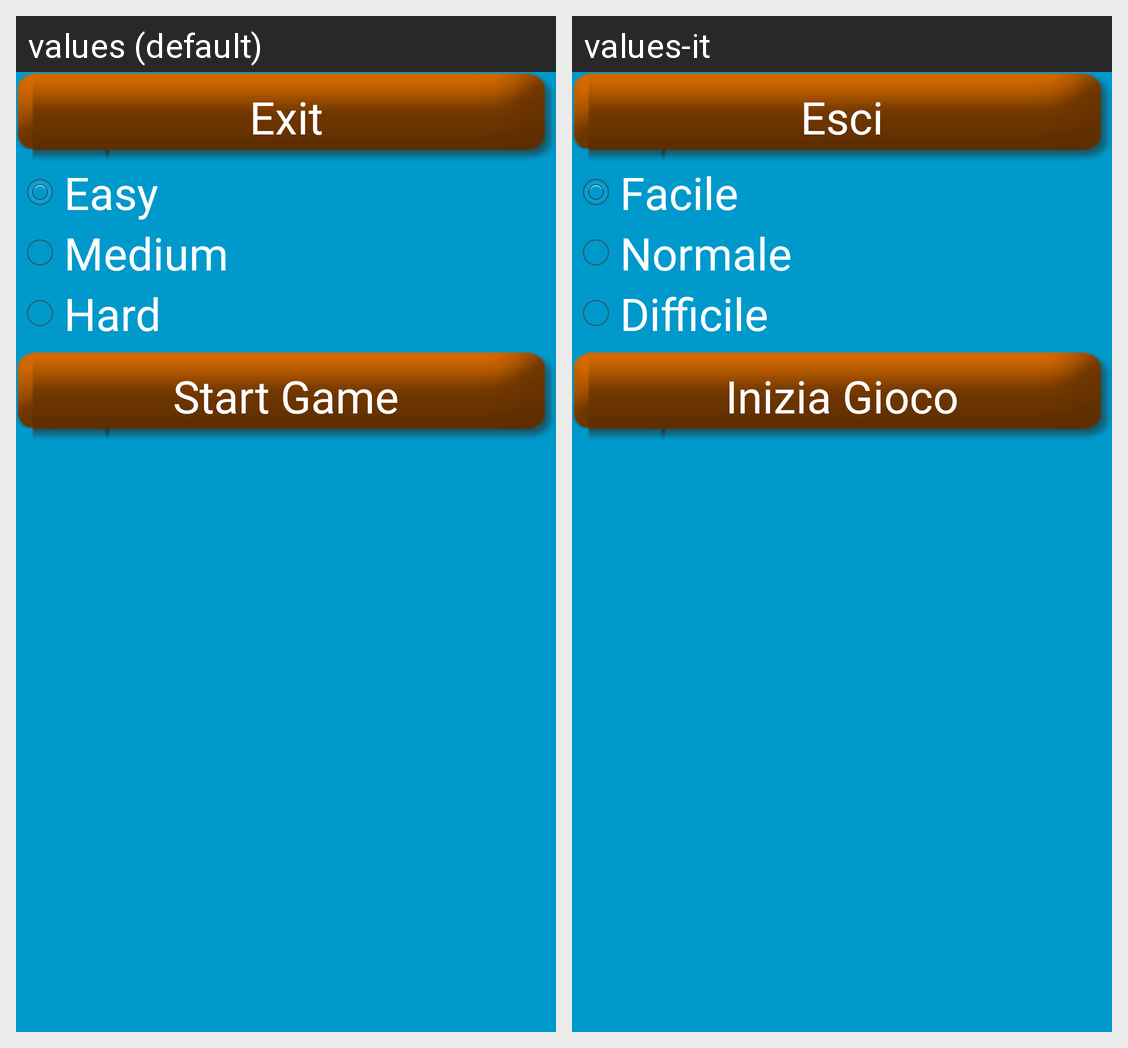

The same Android screen rendered under two of its app's locales, left to right. List the strings drawn on it with the default value and each locale's translation.
Android screen res/layout/custom_alert_start.xml rendered under 2 locales, left to right: values (default), values-it. Device: Nexus 5 (rendered at 1080×1920; each locale shown at half size, 540×960, under a caption strip naming it); theme AppTheme.
Strings drawn on this screen, with the default value and each locale's value (text and hints the layout hard-codes, and strings that could not be matched under every locale, appear in the picture but are not listed):

game_start_btn_s
  values: Start Game
  values-it: Inizia Gioco

game_exit_btn_s
  values: Exit
  values-it: Esci

game_easy_check
  values: Easy
  values-it: Facile

game_medium_check
  values: Medium
  values-it: Normale

game_hard_check
  values: Hard
  values-it: Difficile
